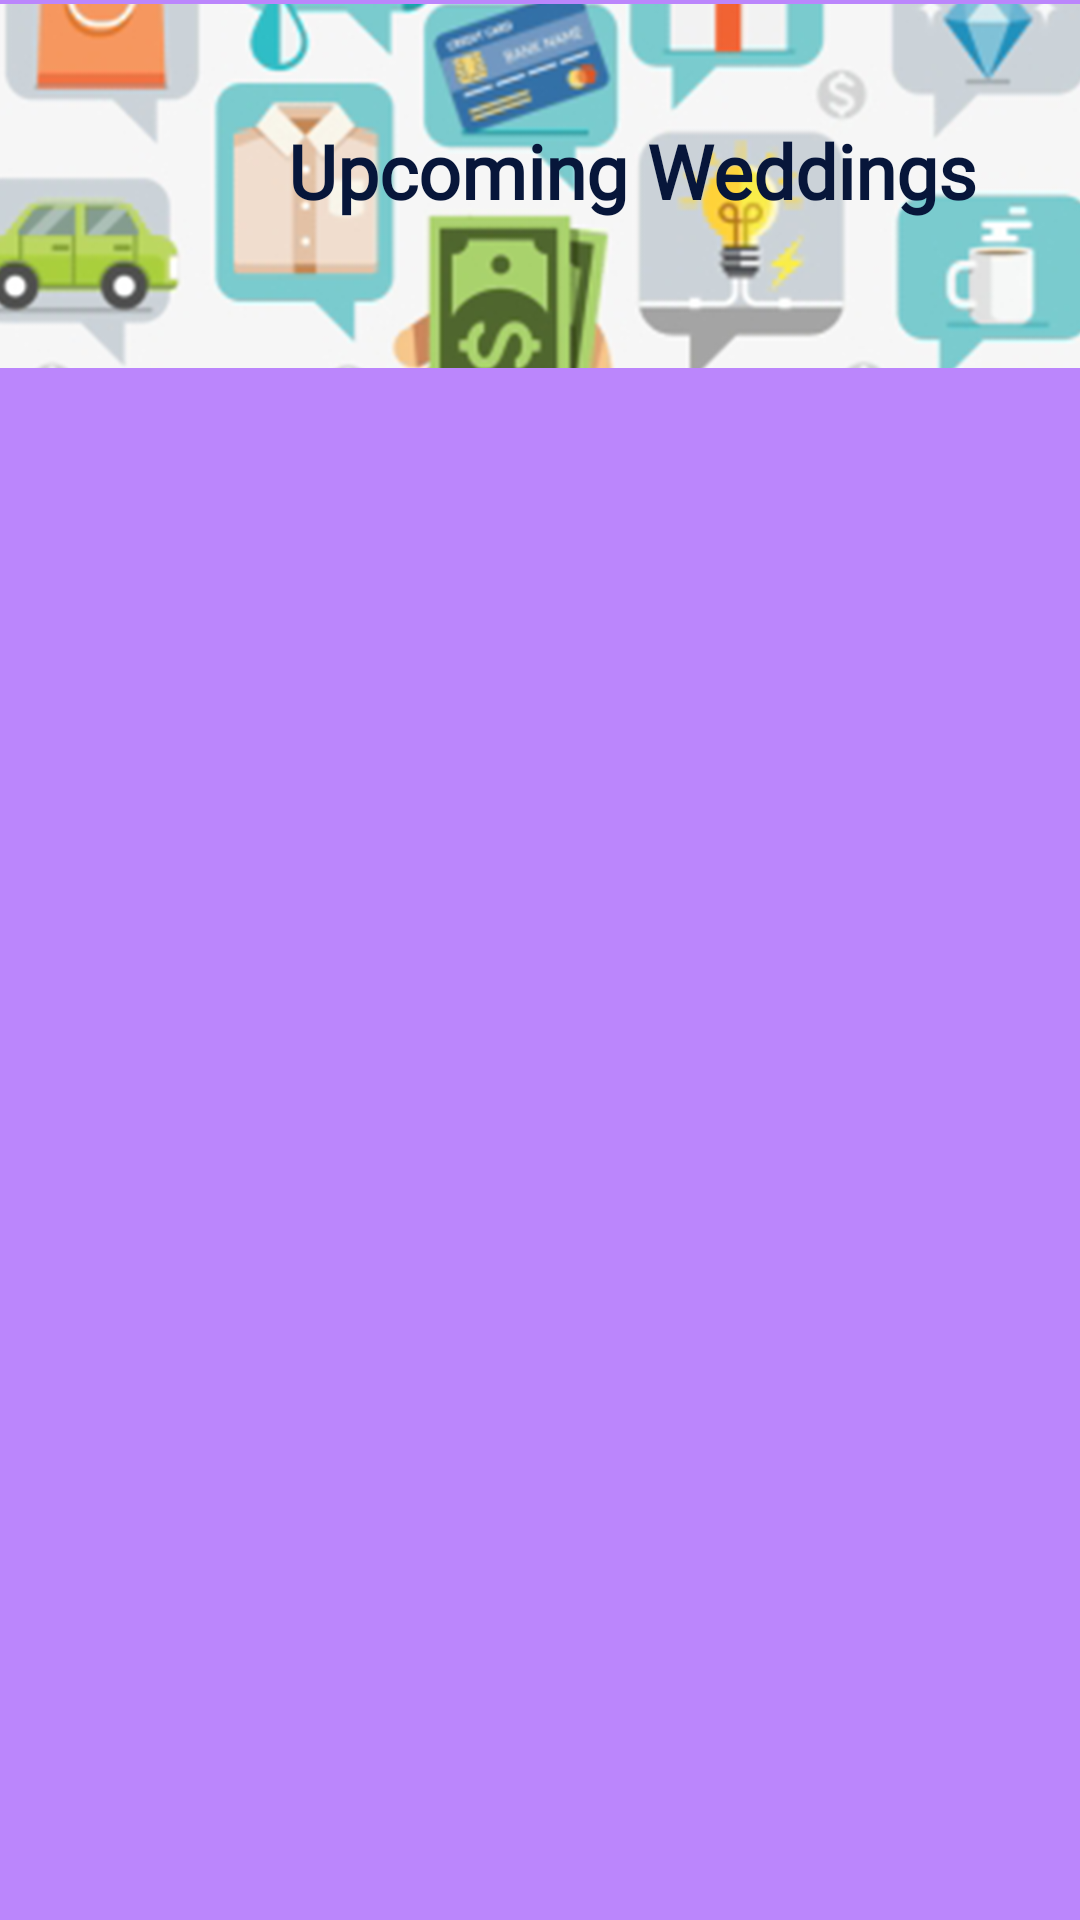

Reconstruct the res/layout file that produces this screen, plus the resources it refers to.
<!-- AndroidManifest.xml: application theme Theme.KnotWedding -->
<!-- res/layout/activity_budgetshowactivity.xml -->
<?xml version="1.0" encoding="utf-8"?>
<ScrollView xmlns:android="http://schemas.android.com/apk/res/android"
    xmlns:app="http://schemas.android.com/apk/res-auto"
    xmlns:tools="http://schemas.android.com/tools"
    android:layout_width="match_parent"
    android:layout_height="match_parent"
    android:background="@color/purple_200"
    android:orientation="vertical"

    tools:context=".Showactivity">

    <androidx.constraintlayout.widget.ConstraintLayout
        android:layout_width="match_parent"
        android:layout_height="match_parent">

        <ImageView
            android:id="@+id/imageView2"
            android:layout_width="416dp"
            android:layout_height="124dp"
            android:src="@drawable/budgetheader"
            app:layout_constraintBottom_toTopOf="@+id/recyclerview"
            app:layout_constraintEnd_toEndOf="parent"
            app:layout_constraintStart_toStartOf="parent"
            app:layout_constraintTop_toTopOf="parent" />


        <TextView
            android:id="@+id/textView6"
            android:layout_width="wrap_content"
            android:layout_height="72dp"
            android:layout_marginStart="96dp"
            android:layout_marginTop="40dp"
            android:fontFamily="@font/aref_ruqaa"
            android:text="Upcoming Weddings"
            android:textColor="#07163A"
            android:textSize="25sp"
            android:textStyle="bold"
            app:layout_constraintStart_toStartOf="parent"
            app:layout_constraintTop_toTopOf="parent" />

        <androidx.recyclerview.widget.RecyclerView
            android:padding="25dp"
            android:layout_width="match_parent"
            android:layout_height="wrap_content"
            app:layout_constraintEnd_toEndOf="parent"
            app:layout_constraintTop_toBottomOf="@+id/imageView2"
            tools:ignore="MissingConstraints"
            android:id="@+id/recyclerview"
            android:scrollbars="vertical"/>
    </androidx.constraintlayout.widget.ConstraintLayout>

</ScrollView>
<!-- resources referenced by this layout -->
<resources>
  <!-- drawable budgetheader: png bitmap (drawable-xxxhdpi, 276214 bytes) -->
  <style name="Theme.KnotWedding" parent="Theme.MaterialComponents.DayNight.NoActionBar">
          
          <item name="colorPrimary">@color/purple_500</item>
          <item name="colorPrimaryVariant">@color/purple_700</item>
          <item name="colorOnPrimary">@color/white</item>
          
          <item name="colorSecondary">@color/teal_200</item>
          <item name="colorSecondaryVariant">@color/teal_700</item>
          <item name="colorOnSecondary">@color/black</item>
          
          <item name="android:statusBarColor" tools:targetApi="l">?attr/colorPrimaryVariant</item>
          
      </style>
  <!-- not gathered from this repository: default colours our renderer supplied (Android Studio template values) -->
  <color name="purple_200">#FFBB86FC</color>
  <color name="purple_500">#FF6200EE</color>
  <color name="purple_700">#FF3700B3</color>
  <color name="teal_200">#FF03DAC5</color>
  <color name="teal_700">#FF018786</color>
  <color name="black">#FF000000</color>
  <color name="white">#FFFFFFFF</color>
</resources>
